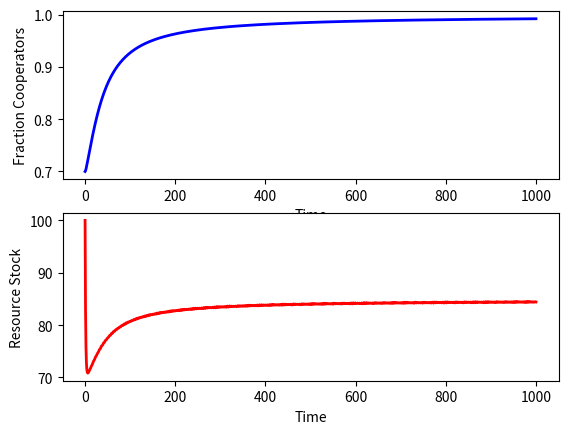

Source code (Python):
import numpy as np
import scipy.integrate as spi
import matplotlib.pyplot as plt

#total no. agents
n = 50
#fraction of cooperators initial
fc0 = 0.7
#amount of resource available initial
R0 = 100
# Maximum amount of resource
Rmax = 200

# Social parameters

mu = 2 # degree of cheating
ec = 0.483/n #level of effort (cooperators)
ed = mu*ec #level of effort (defectors)
w = 15 #cost of harvesting

# Resource parameters
# c inflow, d discharge, q catchability
c, d, q = 50, 50, 1


# Extraction function
def ext(f):
    E = n*(f*ec+(1-f)*ed)
    return E

# Ostracism function (Gompertz growth)
def gompertz(f):
    #parameters (from paper)
    h = 0.34
    t = -150
    g = -10
    gomp = h * np.exp(t * np.exp(g*f))
    return gomp


#Cobb-Douglas production function
def cobbdoug(E,R):
    gamma = 10
    a = 0.6
    b = 0.2
    product = gamma*(E**a)*(R**b)
    return product

#Utility functions
def utilCoop(fc,R):
    E = ext(fc)
    uc = ec*((cobbdoug(E,R)/E)-w)
    return uc

def utilDefec(fc,R):
    E = ext(fc)
    ud = ed*((cobbdoug(E,R))/E-w)-gompertz(fc)*(ed-ec)/ed
    return ud

# harvest-cooperator equations
def deriv(t,y):
    F, R = y
    dRdt = c - d*(R/Rmax)**2 - q*ext(F)*R
    dFdt = F*(1-F)*(utilCoop(F,R)-utilDefec(F,R))
    return dFdt, dRdt


# initial condition
y0 = [fc0, R0]

# time points
t = np.linspace(0, 1000,num=1000)


# solve ODE
interval = (t[0],t[-1])
ret = spi.solve_ivp(deriv, interval, y0, t_eval=t, method = 'RK45')

F = ret.y[0,:]
R = ret.y[1,:]

# Plot
plt.subplot(211)
plt.plot(t, F, 'b', lw=2)

plt.xlabel('Time')
plt.ylabel('Fraction Cooperators')

plt.subplot(212)
plt.plot(t,R,'r', lw=2)

plt.xlabel('Time')
plt.ylabel('Resource Stock')


plt.show()
